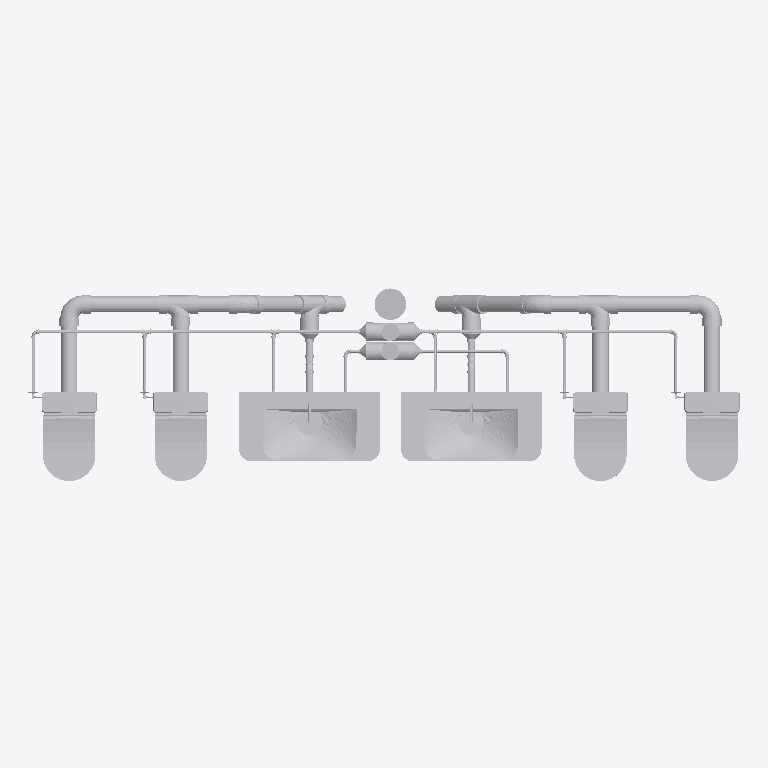
Plan cut of the same IFC building model at storey 'Level 3' (level 8.50 m, cut at 9.90 m), seen from above with north up, elements coloured by IFC class (only those large enough to see are counted): 79 other elements (light grey). Cut surfaces are drawn darker.
Extent 4.9 m × 1.3 m × 17.4 m (x, y, z). Storeys (7): Basement at -3.50 m; Level 1 at 0.00 m; Level 2 at 4.50 m; Level 3 at 8.50 m; Level 4 at 12.50 m; Roof at 16.50 m; Top at 19.00 m. Elements (539): 238 IfcPipeSegment, 181 IfcPipeFitting, 80 IfcFlowTerminal, 40 IfcValve.

HEADER;
FILE_DESCRIPTION(('ViewDefinition [ReferenceView_V1.2]','RevitIdentifiers [ContentGUID: 399a62fa-bbc9-4c55-9503-5fc77562ec50, VersionGUID: f8e9b68a-3da1-4b79-87fd-972dba096d74, NumberOfSaves: 29]','CoordinateReference [CoordinateBase: Internal Origin, ProjectSite: Default Site]','ExchangeRequirement [BuildingService]'),'2;1');
FILE_NAME('Plumbing.ifc','2026-11-02T06:42:04+01:00',(''),(''),'ODA SDAI 24.12','Autodesk Revit 25.4.30.30 (ENU) - IFC 25.4.30.28','');
FILE_SCHEMA(('IFC4'));
ENDSEC;
DATA;
#29=IFCPROJECT('0vccBwkybCLPK3NyUAdHEW',#18,'Project Number',$,$,'Project Name','Project Status',(#24),#33968);
#64=IFCSITE('0vccBwkybCLPK3NyUAdHEY',#18,'Default',$,$,#63,$,$,.ELEMENT.,(42,21,31,429138),(-71,-3,-24,-373168),0.0,$,$);
#34=IFCBUILDING('0vccBwkybCLPK3NyUAdHEX',#18,'',$,$,#32,$,'',.ELEMENT.,$,$,#33);
#38=IFCBUILDINGSTOREY('1Wpag$oibErhDHAvV2pLnV',#18,'Basement',$,'Level:8mm Head',#37,$,'Basement',.ELEMENT.,-350.00000000000045);
#41=IFCBUILDINGSTOREY('3Zu5Bv0LOHrPC10026FoQQ',#18,'Level 1',$,'Level:8mm Head',#40,$,'Level 1',.ELEMENT.,0.0);
#45=IFCBUILDINGSTOREY('15Z0v90RiHrPC20026FoKR',#18,'Level 2',$,'Level:8mm Head',#44,$,'Level 2',.ELEMENT.,450.00000000002336);
#49=IFCBUILDINGSTOREY('1Wpag$oibErhDHAvV2pLnJ',#18,'Level 3',$,'Level:8mm Head',#48,$,'Level 3',.ELEMENT.,850.0000000000288);
#53=IFCBUILDINGSTOREY('1Wpag$oibErhDHAvV2pLnI',#18,'Level 4',$,'Level:8mm Head',#52,$,'Level 4',.ELEMENT.,1250.0000000000286);
#57=IFCBUILDINGSTOREY('1Wpag$oibErhDHAvV2pLnH',#18,'Roof',$,'Level:8mm Head',#56,$,'Roof',.ELEMENT.,1650.0000000000284);
#61=IFCBUILDINGSTOREY('1Wpag$oibErhDHAvV2pLnG',#18,'Top',$,'Level:8mm Head',#60,$,'Top',.ELEMENT.,1900.0);
#4869=IFCFLOWTERMINAL('1Wpag$oibErhDHAvV2pKek',#18,'Nested_Sento Lavabo 100cm:WashBasin-Vanity Washbasin-98cm-Vitra_SentoSeries_5948B003-0001:769977',$,'Nested_Sento Lavabo 100cm:WashBasin-Vanity Washbasin-98cm-Vitra_SentoSeries_5948B003-0001',#4868,#4865,'769977');
#4848=IFCFLOWTERMINAL('1Wpag$oibErhDHAvV2pKeW',#18,'Nested_Sento Lavabo 100cm:WashBasin-Vanity Washbasin-98cm-Vitra_SentoSeries_5948B003-0001:769975',$,'Nested_Sento Lavabo 100cm:WashBasin-Vanity Washbasin-98cm-Vitra_SentoSeries_5948B003-0001',#4847,#4844,'769975');
#4980=IFCFLOWTERMINAL('1Wpag$oibErhDHAvV2pKfK',#18,'Integra Klozet Kapağı:WCSeatCover-Duroplast-TopFixing-SoftClosing-Universal-Slim-Vitra_110-003-019:769987',$,'Integra Klozet Kapağı:WCSeatCover-Duroplast-TopFixing-SoftClosing-Universal-Slim-Vitra_110-003-019',#4979,#4976,'769987');
#4914=IFCFLOWTERMINAL('1Wpag$oibErhDHAvV2pKeg',#18,'Integra Klozet Kapağı:WCSeatCover-Duroplast-TopFixing-SoftClosing-Universal-Slim-Vitra_110-003-019:769981',$,'Integra Klozet Kapağı:WCSeatCover-Duroplast-TopFixing-SoftClosing-Universal-Slim-Vitra_110-003-019',#4913,#4910,'769981');
#4947=IFCFLOWTERMINAL('1Wpag$oibErhDHAvV2pKfN',#18,'Integra Klozet Kapağı:WCSeatCover-Duroplast-TopFixing-SoftClosing-Universal-Slim-Vitra_110-003-019:769984',$,'Integra Klozet Kapağı:WCSeatCover-Duroplast-TopFixing-SoftClosing-Universal-Slim-Vitra_110-003-019',#4946,#4943,'769984');
#5013=IFCFLOWTERMINAL('1Wpag$oibErhDHAvV2pKfH',#18,'Integra Klozet Kapağı:WCSeatCover-Duroplast-TopFixing-SoftClosing-Universal-Slim-Vitra_110-003-019:769990',$,'Integra Klozet Kapağı:WCSeatCover-Duroplast-TopFixing-SoftClosing-Universal-Slim-Vitra_110-003-019',#5012,#5009,'769990');
#8456=IFCPIPESEGMENT('2QKe8cfs1BugXC4upi_C03',#18,'Pipe Types:PVC - DWV:777909',$,'Pipe Types:PVC - DWV',#8447,#8455,'777909',.NOTDEFINED.);
#5001=IFCFLOWTERMINAL('1Wpag$oibErhDHAvV2pKfI',#18,'Sento Rezervuar:WC_ToiletCisterns-Vitra_SentoSeries_5639B003-0108:769989',$,'Sento Rezervuar:WC_ToiletCisterns-Vitra_SentoSeries_5639B003-0108',#5000,#4997,'769989');
#4902=IFCFLOWTERMINAL('1Wpag$oibErhDHAvV2pKeh',#18,'Sento Rezervuar:WC_ToiletCisterns-Vitra_SentoSeries_5639B003-0108:769980',$,'Sento Rezervuar:WC_ToiletCisterns-Vitra_SentoSeries_5639B003-0108',#4901,#4898,'769980');
#4935=IFCFLOWTERMINAL('1Wpag$oibErhDHAvV2pKee',#18,'Sento Rezervuar:WC_ToiletCisterns-Vitra_SentoSeries_5639B003-0108:769983',$,'Sento Rezervuar:WC_ToiletCisterns-Vitra_SentoSeries_5639B003-0108',#4934,#4931,'769983');
#4968=IFCFLOWTERMINAL('1Wpag$oibErhDHAvV2pKfL',#18,'Sento Rezervuar:WC_ToiletCisterns-Vitra_SentoSeries_5639B003-0108:769986',$,'Sento Rezervuar:WC_ToiletCisterns-Vitra_SentoSeries_5639B003-0108',#4967,#4964,'769986');
#7592=IFCPIPESEGMENT('2QKe8cfs1BugXC4upi_Cau',#18,'Pipe Types:PVC - DWV:776078',$,'Pipe Types:PVC - DWV',#7583,#7591,'776078',.NOTDEFINED.);
#7616=IFCPIPESEGMENT('2QKe8cfs1BugXC4upi_Cac',#18,'Pipe Types:PVC - DWV:776080',$,'Pipe Types:PVC - DWV',#7607,#7615,'776080',.NOTDEFINED.);
#7640=IFCPIPESEGMENT('2QKe8cfs1BugXC4upi_Caa',#18,'Pipe Types:PVC - DWV:776082',$,'Pipe Types:PVC - DWV',#7631,#7639,'776082',.NOTDEFINED.);
#7544=IFCPIPESEGMENT('2QKe8cfs1BugXC4upi_Cay',#18,'Pipe Types:PVC - DWV:776074',$,'Pipe Types:PVC - DWV',#7535,#7543,'776074',.NOTDEFINED.);
#7568=IFCPIPESEGMENT('2QKe8cfs1BugXC4upi_Caw',#18,'Pipe Types:PVC - DWV:776076',$,'Pipe Types:PVC - DWV',#7559,#7567,'776076',.NOTDEFINED.);
#8477=IFCPIPEFITTING('2QKe8cfs1BugXC4upi_C1c',#18,'M_Tee Sanitary - PVC - Sch 40 - DWV:Standard:777936',$,'M_Tee Sanitary - PVC - Sch 40 - DWV:Standard',#8476,#8472,'777936',.NOTDEFINED.);
#8441=IFCPIPEFITTING('2QKe8cfs1BugXC4upi_C02',#18,'M_Tee Sanitary - PVC - Sch 40 - DWV:Standard:777908',$,'M_Tee Sanitary - PVC - Sch 40 - DWV:Standard',#8440,#8436,'777908',.NOTDEFINED.);
#14774=IFCPIPEFITTING('2WQMlBMpL6qR5$TpBKUcSn',#18,'M_Tee Sanitary - PVC - Sch 40 - DWV:Standard:780765',$,'M_Tee Sanitary - PVC - Sch 40 - DWV:Standard',#14773,#14768,'780765',.NOTDEFINED.);
#14863=IFCPIPEFITTING('2WQMlBMpL6qR5$TpBKUcJW',#18,'M_Tee Sanitary - PVC - Sch 40 - DWV:Standard:780812',$,'M_Tee Sanitary - PVC - Sch 40 - DWV:Standard',#14862,#14857,'780812',.NOTDEFINED.);
#8036=IFCPIPESEGMENT('2QKe8cfs1BugXC4upi_CO3',#18,'Pipe Types:PVC - DWV:776373',$,'Pipe Types:PVC - DWV',#8027,#8035,'776373',.NOTDEFINED.);
#8429=IFCPIPEFITTING('2QKe8cfs1BugXC4upi_C0Z',#18,'M_Bend - PVC - Sch 40 - DWV:Standard:777877',$,'M_Bend - PVC - Sch 40 - DWV:Standard',#8428,#8423,'777877',.NOTDEFINED.);
#8513=IFCPIPEFITTING('2QKe8cfs1BugXC4upi_C1Q',#18,'M_Bend - PVC - Sch 40 - DWV:Standard:777964',$,'M_Bend - PVC - Sch 40 - DWV:Standard',#8512,#8508,'777964',.NOTDEFINED.);
#7684=IFCPIPEFITTING('2QKe8cfs1BugXC4upi_CaI',#18,'M_Bend - PVC - Sch 40 - DWV:Standard:776100',$,'M_Bend - PVC - Sch 40 - DWV:Standard',#7683,#7680,'776100',.NOTDEFINED.);
#7763=IFCPIPEFITTING('2QKe8cfs1BugXC4upi_CaO',#18,'M_Bend - PVC - Sch 40 - DWV:Standard:776110',$,'M_Bend - PVC - Sch 40 - DWV:Standard',#7762,#7759,'776110',.NOTDEFINED.);
#14879=IFCPIPESEGMENT('2WQMlBMpL6qR5$TpBKUcJX',#18,'Pipe Types:PVC - DWV:780813',$,'Pipe Types:PVC - DWV',#14869,#14878,'780813',.NOTDEFINED.);
#7727=IFCPIPESEGMENT('2QKe8cfs1BugXC4upi_CaS',#18,'Pipe Types:PVC - DWV:776106',$,'Pipe Types:PVC - DWV',#7717,#7726,'776106',.NOTDEFINED.);
#8492=IFCPIPESEGMENT('2QKe8cfs1BugXC4upi_C1d',#18,'Pipe Types:PVC - DWV:777937',$,'Pipe Types:PVC - DWV',#8483,#8491,'777937',.NOTDEFINED.);
#7664=IFCPIPESEGMENT('2QKe8cfs1BugXC4upi_Cal',#18,'Pipe Types:PVC - DWV:776089',$,'Pipe Types:PVC - DWV',#7655,#7663,'776089',.NOTDEFINED.);
#20916=IFCPIPEFITTING('3eT0nNTkrFkAIgphVEEYha',#18,'M_Cross - PVC - Sch 40:Standard:792575',$,'M_Cross - PVC - Sch 40:Standard',#20915,#20912,'792575',.NOTDEFINED.);
#20842=IFCPIPEFITTING('3eT0nNTkrFkAIgphVEEYgl',#18,'M_Cross - PVC - Sch 40:Standard:792500',$,'M_Cross - PVC - Sch 40:Standard',#20841,#20838,'792500',.NOTDEFINED.);
#19839=IFCPIPESEGMENT('3eT0nNTkrFkAIgphVEEYXU',#18,'Pipe Types:PVC - DWV:791877',$,'Pipe Types:PVC - DWV',#19830,#19838,'791877',.NOTDEFINED.);
#20005=IFCPIPESEGMENT('3eT0nNTkrFkAIgphVEEYXE',#18,'Pipe Types:PVC - DWV:791893',$,'Pipe Types:PVC - DWV',#19996,#20004,'791893',.NOTDEFINED.);
#19780=IFCPIPESEGMENT('3eT0nNTkrFkAIgphVEEYWa',#18,'Pipe Types:PVC - DWV:791871',$,'Pipe Types:PVC - DWV',#19771,#19779,'791871',.NOTDEFINED.);
#19946=IFCPIPESEGMENT('3eT0nNTkrFkAIgphVEEYXK',#18,'Pipe Types:PVC - DWV:791887',$,'Pipe Types:PVC - DWV',#19937,#19945,'791887',.NOTDEFINED.);
#19710=IFCPIPESEGMENT('3eT0nNTkrFkAIgphVEEYWZ',#18,'Pipe Types:PVC - DWV:791864',$,'Pipe Types:PVC - DWV',#19701,#19709,'791864',.NOTDEFINED.);
#20112=IFCPIPESEGMENT('3eT0nNTkrFkAIgphVEEYXv',#18,'Pipe Types:PVC - DWV:791906',$,'Pipe Types:PVC - DWV',#20103,#20111,'791906',.NOTDEFINED.);
#14790=IFCPIPESEGMENT('2WQMlBMpL6qR5$TpBKUcSo',#18,'Pipe Types:PVC - DWV:780766',$,'Pipe Types:PVC - DWV',#14780,#14789,'780766',.NOTDEFINED.);
#14830=IFCPIPESEGMENT('2QKe8cfs1BugXC4upi_CaK',#18,'Pipe Types:PVC - DWV:780799',$,'Pipe Types:PVC - DWV',#14820,#14829,'780799',.NOTDEFINED.);
#20759=IFCPIPESEGMENT('3eT0nNTkrFkAIgphVEEYej',#18,'Pipe Types:PVC - DWV:792374',$,'Pipe Types:PVC - DWV',#20750,#20758,'792374',.NOTDEFINED.);
#20580=IFCPIPESEGMENT('3eT0nNTkrFkAIgphVEEYjr',#18,'Pipe Types:PVC - DWV:792174',$,'Pipe Types:PVC - DWV',#20571,#20579,'792174',.NOTDEFINED.);
#20867=IFCPIPEFITTING('3eT0nNTkrFkAIgphVEEYhI',#18,'M_Reducer - PVC - Sch 40 - DWV:Standard:792521',$,'M_Reducer - PVC - Sch 40 - DWV:Standard',#20866,#20863,'792521',.NOTDEFINED.);
#20853=IFCPIPEFITTING('3eT0nNTkrFkAIgphVEEYgj',#18,'M_Reducer - PVC - Sch 40 - DWV:Standard:792502',$,'M_Reducer - PVC - Sch 40 - DWV:Standard',#20852,#20849,'792502',.NOTDEFINED.);
#20952=IFCPIPEFITTING('3eT0nNTkrFkAIgphVEEYKk',#18,'M_Reducer - PVC - Sch 40 - DWV:Standard:792629',$,'M_Reducer - PVC - Sch 40 - DWV:Standard',#20951,#20948,'792629',.NOTDEFINED.);
#14900=IFCPIPEFITTING('2WQMlBMpL6qR5$TpBKUcJu',#18,'M_Reducer - PVC - Sch 40 - DWV:Standard:780820',$,'M_Reducer - PVC - Sch 40 - DWV:Standard',#14899,#14895,'780820',.NOTDEFINED.);
#14811=IFCPIPEFITTING('2WQMlBMpL6qR5$TpBKUcS9',#18,'M_Reducer - PVC - Sch 40 - DWV:Standard:780773',$,'M_Reducer - PVC - Sch 40 - DWV:Standard',#14810,#14806,'780773',.NOTDEFINED.);
#20927=IFCPIPEFITTING('3eT0nNTkrFkAIgphVEEYKQ',#18,'M_Reducer - PVC - Sch 40 - DWV:Standard:792577',$,'M_Reducer - PVC - Sch 40 - DWV:Standard',#20926,#20923,'792577',.NOTDEFINED.);
#4989=IFCFLOWTERMINAL('1Wpag$oibErhDHAvV2pKfJ',#18,'Nested_Integra Rim-ex DTD Tk. Klozet_62_TB:WC_FloorStandingWC_Vitra_İntegra_7093B003-0092:769988',$,'Nested_Integra Rim-ex DTD Tk. Klozet_62_TB:WC_FloorStandingWC_Vitra_İntegra_7093B003-0092',#4988,#4985,'769988');
#19686=IFCPIPESEGMENT('3eT0nNTkrFkAIgphVEEYWj',#18,'Pipe Types:PVC - DWV:791862',$,'Pipe Types:PVC - DWV',#19677,#19685,'791862',.NOTDEFINED.);
#19745=IFCPIPESEGMENT('3eT0nNTkrFkAIgphVEEYWd',#18,'Pipe Types:PVC - DWV:791868',$,'Pipe Types:PVC - DWV',#19736,#19744,'791868',.NOTDEFINED.);
#19804=IFCPIPESEGMENT('3eT0nNTkrFkAIgphVEEYXP',#18,'Pipe Types:PVC - DWV:791874',$,'Pipe Types:PVC - DWV',#19795,#19803,'791874',.NOTDEFINED.);
#19863=IFCPIPESEGMENT('3eT0nNTkrFkAIgphVEEYXJ',#18,'Pipe Types:PVC - DWV:791880',$,'Pipe Types:PVC - DWV',#19854,#19862,'791880',.NOTDEFINED.);
#19911=IFCPIPESEGMENT('3eT0nNTkrFkAIgphVEEYXN',#18,'Pipe Types:PVC - DWV:791884',$,'Pipe Types:PVC - DWV',#19902,#19910,'791884',.NOTDEFINED.);
#19970=IFCPIPESEGMENT('3eT0nNTkrFkAIgphVEEYX9',#18,'Pipe Types:PVC - DWV:791890',$,'Pipe Types:PVC - DWV',#19961,#19969,'791890',.NOTDEFINED.);
#4890=IFCFLOWTERMINAL('1Wpag$oibErhDHAvV2pKei',#18,'Nested_Integra Rim-ex DTD Tk. Klozet_62_TB:WC_FloorStandingWC_Vitra_İntegra_7093B003-0092:769979',$,'Nested_Integra Rim-ex DTD Tk. Klozet_62_TB:WC_FloorStandingWC_Vitra_İntegra_7093B003-0092',#4889,#4886,'769979');
#4923=IFCFLOWTERMINAL('1Wpag$oibErhDHAvV2pKef',#18,'Nested_Integra Rim-ex DTD Tk. Klozet_62_TB:WC_FloorStandingWC_Vitra_İntegra_7093B003-0092:769982',$,'Nested_Integra Rim-ex DTD Tk. Klozet_62_TB:WC_FloorStandingWC_Vitra_İntegra_7093B003-0092',#4922,#4919,'769982');
#4956=IFCFLOWTERMINAL('1Wpag$oibErhDHAvV2pKfM',#18,'Nested_Integra Rim-ex DTD Tk. Klozet_62_TB:WC_FloorStandingWC_Vitra_İntegra_7093B003-0092:769985',$,'Nested_Integra Rim-ex DTD Tk. Klozet_62_TB:WC_FloorStandingWC_Vitra_İntegra_7093B003-0092',#4955,#4952,'769985');
#14134=IFCPIPESEGMENT('2WQMlBMpL6qR5$TpBKUcQf',#18,'Pipe Types:PVC - DWV:780357',$,'Pipe Types:PVC - DWV',#14125,#14133,'780357',.NOTDEFINED.);
#14257=IFCPIPESEGMENT('2WQMlBMpL6qR5$TpBKUcQx',#18,'Pipe Types:PVC - DWV:780375',$,'Pipe Types:PVC - DWV',#14246,#14256,'780375',.NOTDEFINED.);
#4857=IFCFLOWTERMINAL('1Wpag$oibErhDHAvV2pKel',#18,'Origin Lavabo Bataryası:BasinMixer-Vitra-OriginSeries(BrightCopper)-A4255626:769976',$,'Origin Lavabo Bataryası:BasinMixer-Vitra-OriginSeries(BrightCopper)-A4255626',#4856,#4853,'769976');
#4878=IFCFLOWTERMINAL('1Wpag$oibErhDHAvV2pKej',#18,'Origin Lavabo Bataryası:BasinMixer-Vitra-OriginSeries(BrightCopper)-A4255626:769978',$,'Origin Lavabo Bataryası:BasinMixer-Vitra-OriginSeries(BrightCopper)-A4255626',#4877,#4874,'769978');
#20040=IFCPIPESEGMENT('3eT0nNTkrFkAIgphVEEYX1',#18,'Pipe Types:PVC - DWV:791898',$,'Pipe Types:PVC - DWV',#20031,#20039,'791898',.NOTDEFINED.);
#20088=IFCPIPESEGMENT('3eT0nNTkrFkAIgphVEEYXx',#18,'Pipe Types:PVC - DWV:791904',$,'Pipe Types:PVC - DWV',#20079,#20087,'791904',.NOTDEFINED.);
#14178=IFCPIPEFITTING('2WQMlBMpL6qR5$TpBKUcQb',#18,'M_Bend - PVC - Sch 40 - DWV:Standard:780361',$,'M_Bend - PVC - Sch 40 - DWV:Standard',#14177,#14174,'780361',.NOTDEFINED.);
#14193=IFCPIPESEGMENT('2WQMlBMpL6qR5$TpBKUcQd',#18,'Pipe Types:PVC - DWV:780363',$,'Pipe Types:PVC - DWV',#14184,#14192,'780363',.NOTDEFINED.);
#14301=IFCPIPEFITTING('2WQMlBMpL6qR5$TpBKUcQt',#18,'M_Bend - PVC - Sch 40 - DWV:Standard:780379',$,'M_Bend - PVC - Sch 40 - DWV:Standard',#14300,#14297,'780379',.NOTDEFINED.);
#14316=IFCPIPESEGMENT('2WQMlBMpL6qR5$TpBKUcQn',#18,'Pipe Types:PVC - DWV:780381',$,'Pipe Types:PVC - DWV',#14307,#14315,'780381',.NOTDEFINED.);
#19765=IFCPIPEFITTING('3eT0nNTkrFkAIgphVEEYWb',#18,'M_Tee Sanitary - PVC - Sch 40 - DWV:Standard:791870',$,'M_Tee Sanitary - PVC - Sch 40 - DWV:Standard',#19764,#19761,'791870',.NOTDEFINED.);
#19931=IFCPIPEFITTING('3eT0nNTkrFkAIgphVEEYXL',#18,'M_Tee Sanitary - PVC - Sch 40 - DWV:Standard:791886',$,'M_Tee Sanitary - PVC - Sch 40 - DWV:Standard',#19930,#19927,'791886',.NOTDEFINED.);
#19824=IFCPIPEFITTING('3eT0nNTkrFkAIgphVEEYXV',#18,'M_Tee Sanitary - PVC - Sch 40 - DWV:Standard:791876',$,'M_Tee Sanitary - PVC - Sch 40 - DWV:Standard',#19823,#19820,'791876',.NOTDEFINED.);
#19990=IFCPIPEFITTING('3eT0nNTkrFkAIgphVEEYXF',#18,'M_Tee Sanitary - PVC - Sch 40 - DWV:Standard:791892',$,'M_Tee Sanitary - PVC - Sch 40 - DWV:Standard',#19989,#19986,'791892',.NOTDEFINED.);
#14850=IFCPIPEFITTING('2WQMlBMpL6qR5$TpBKUcJa',#18,'M_Bend - PVC - Sch 40 - DWV:Standard:780808',$,'M_Bend - PVC - Sch 40 - DWV:Standard',#14849,#14846,'780808',.NOTDEFINED.);
#14761=IFCPIPEFITTING('2WQMlBMpL6qR5$TpBKUcSr',#18,'M_Bend - PVC - Sch 40 - DWV:Standard:780761',$,'M_Bend - PVC - Sch 40 - DWV:Standard',#14760,#14757,'780761',.NOTDEFINED.);
#19730=IFCPIPEFITTING('3eT0nNTkrFkAIgphVEEYWX',#18,'M_Bend - PVC - Sch 40 - DWV:Standard:791866',$,'M_Bend - PVC - Sch 40 - DWV:Standard',#19729,#19726,'791866',.NOTDEFINED.);
#20025=IFCPIPEFITTING('3eT0nNTkrFkAIgphVEEYX3',#18,'M_Bend - PVC - Sch 40 - DWV:Standard:791896',$,'M_Bend - PVC - Sch 40 - DWV:Standard',#20024,#20021,'791896',.NOTDEFINED.);
#20881=IFCPIPEFITTING('3eT0nNTkrFkAIgphVEEYhy',#18,'M_Bend - PVC - Sch 40 - DWV:Standard:792551',$,'M_Bend - PVC - Sch 40 - DWV:Standard',#20880,#20877,'792551',.NOTDEFINED.);
ENDSEC;
